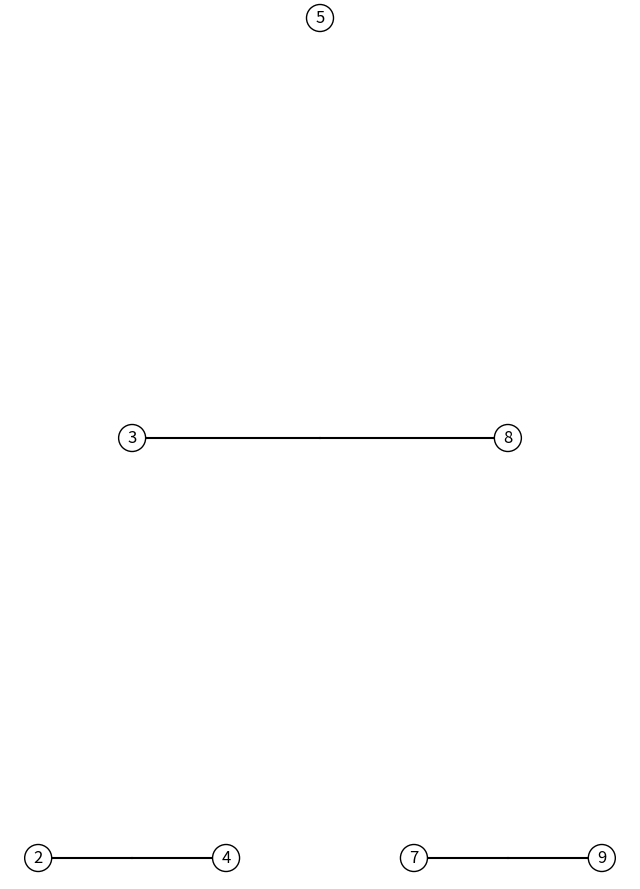

Write the Python code that produced this figure.
import matplotlib.pyplot as plt

class Node:
    def __init__(self, data):
        self.data = data
        self.left = None
        self.right = None

def insert(root, data):
    if root is None:
        return Node(data)
    else:
        if data < root.data:
            root.left = insert(root.left, data)
        else:
            root.right = insert(root.right, data)
    return root

def plot_tree(node, x, y, dx, dy):
    if node is not None:
        plt.text(x, y, str(node.data), fontsize=12, ha='center', va='center', bbox=dict(facecolor='white', edgecolor='black', boxstyle='circle'))
        if node.left:
            plt.plot([x, x - dx], [y - dy, y - 1], 'k-')
            plot_tree(node.left, x - dx, y - 1, dx / 2, dy)
        if node.right:
            plt.plot([x, x + dx], [y - dy, y - 1], 'k-')
            plot_tree(node.right, x + dx, y - 1, dx / 2, dy)

# Example usage:

def print_tree(node, level=0):
    if node is not None:
        print_tree(node.right, level + 1)
        print('   ' * level + '->', node.data)
        print_tree(node.left, level + 1)
def main():
    numbers = [5, 3, 8, 2, 4, 7, 9]
    root = None
    for number in numbers:
        root = insert(root, number)

    plt.figure(figsize=(8, 6))
    plt.axis('off')
    plot_tree(root, 0, 0, 6, 1)
    plt.show()
    print_tree(root)


if __name__ == "__main__":
    main()
